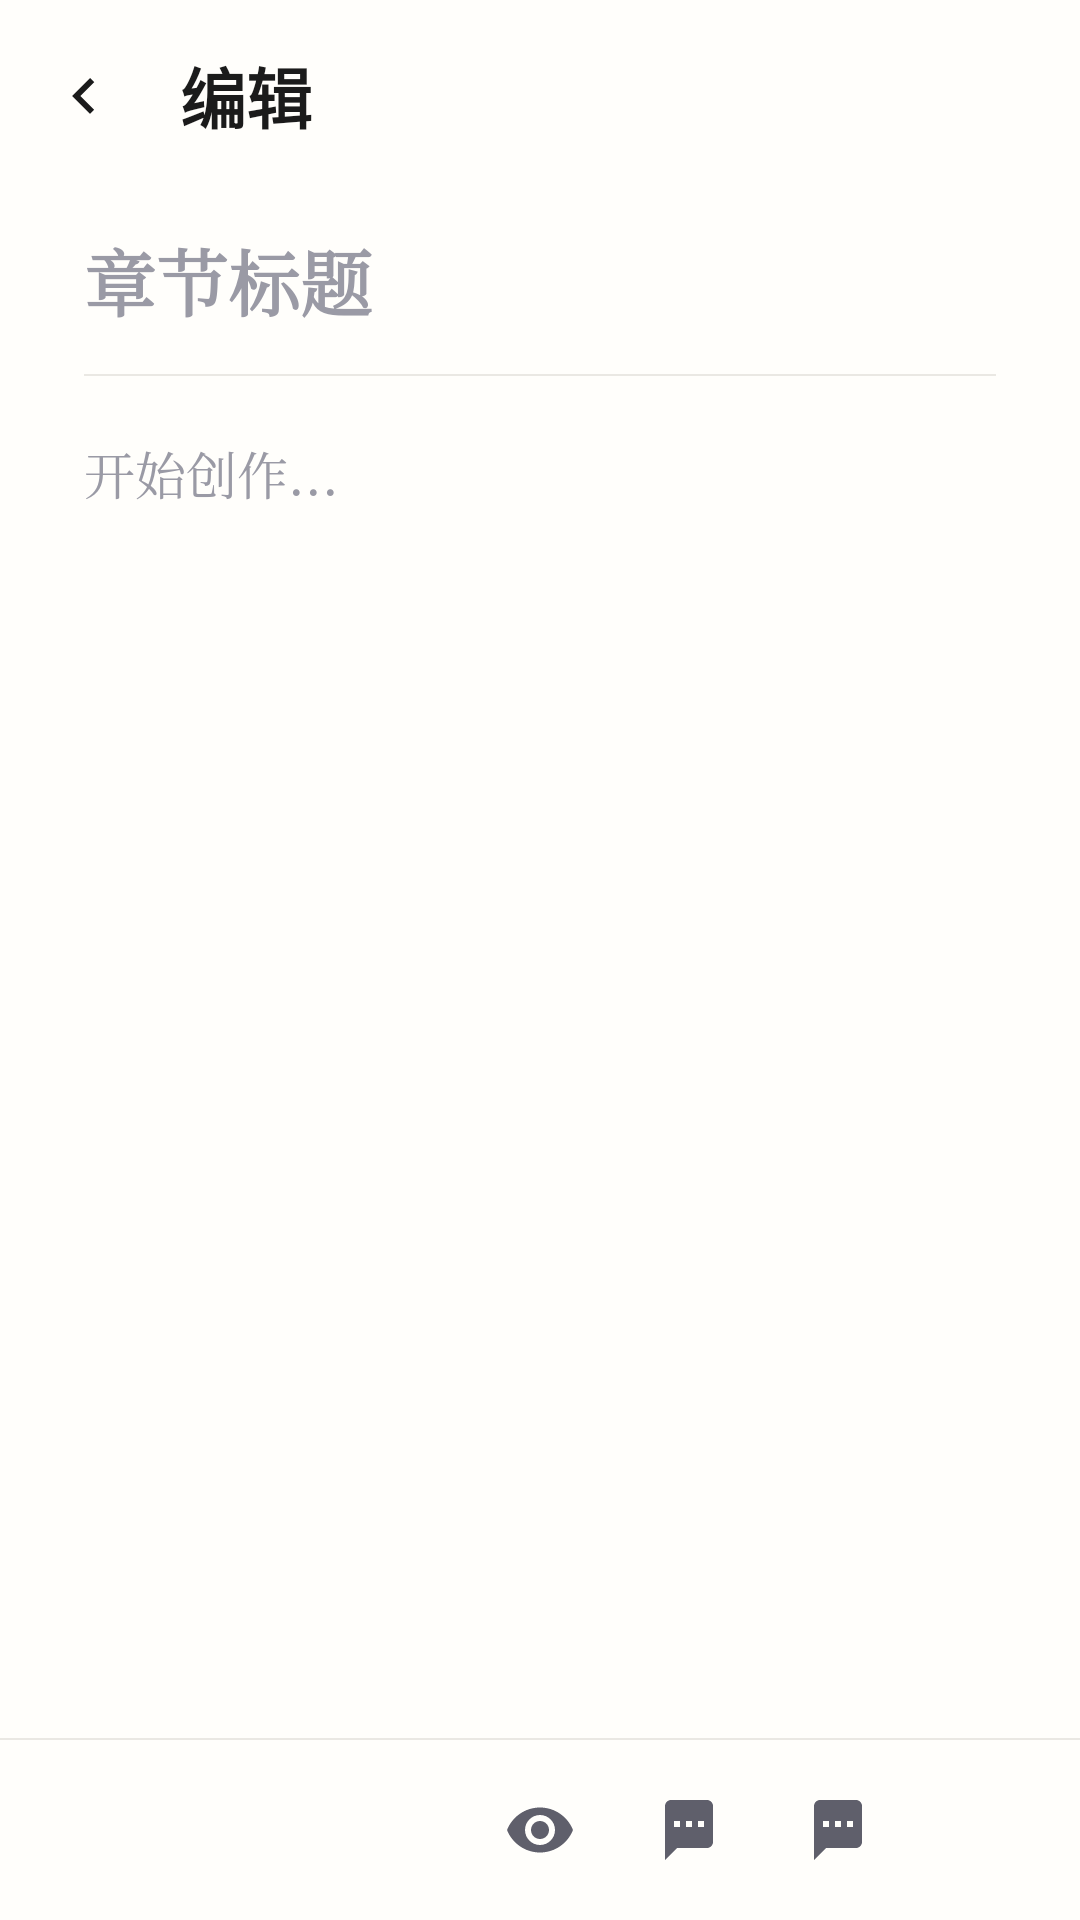

Android layout source for this screen:
<!-- AndroidManifest.xml: application theme Theme.PureWriter -->
<!-- res/layout/activity_editor.xml -->
<?xml version="1.0" encoding="utf-8"?>
<LinearLayout xmlns:android="http://schemas.android.com/apk/res/android"
    xmlns:app="http://schemas.android.com/apk/res-auto"
    android:layout_width="match_parent"
    android:layout_height="match_parent"
    android:background="@color/editor_bg"
    android:orientation="vertical">

    <com.google.android.material.appbar.MaterialToolbar
        android:id="@+id/toolbar"
        android:layout_width="match_parent"
        android:layout_height="?attr/actionBarSize"
        android:background="@color/editor_bg"
        app:navigationIcon="@drawable/ic_prev"
        app:navigationIconTint="@color/text_primary"
        app:title="@string/editor"
        app:titleTextColor="@color/text_primary"
        app:titleTextAppearance="@style/TextAppearance.Title">

        <TextView
            android:id="@+id/tvWordCount"
            android:layout_width="wrap_content"
            android:layout_height="wrap_content"
            android:layout_gravity="end"
            android:paddingEnd="16dp"
            android:fontFamily="serif"
            android:textColor="@color/md_primary"
            android:textSize="12sp"
            android:textStyle="bold" />

    </com.google.android.material.appbar.MaterialToolbar>

    <com.google.android.material.textfield.TextInputEditText
        android:id="@+id/etChapterTitle"
        android:layout_width="match_parent"
        android:layout_height="wrap_content"
        android:background="@null"
        android:hint="@string/chapter_title"
        android:maxLines="1"
        android:fontFamily="serif"
        android:paddingHorizontal="28dp"
        android:paddingTop="12dp"
        android:paddingBottom="14dp"
        android:textColor="@color/editor_title"
        android:textColorHint="@color/text_hint"
        android:textSize="24sp"
        android:textStyle="bold" />

    <View
        android:layout_width="match_parent"
        android:layout_height="0.5dp"
        android:layout_marginHorizontal="28dp"
        android:background="@color/divider" />

    <ScrollView
        android:id="@+id/svEditor"
        android:layout_width="match_parent"
        android:layout_height="0dp"
        android:layout_weight="1"
        android:fillViewport="true"
        android:scrollbars="none">

        <EditText
            android:id="@+id/etContent"
            android:layout_width="match_parent"
            android:layout_height="match_parent"
            android:background="@null"
            android:gravity="top|start"
            android:hint="开始创作..."
            android:inputType="textMultiLine|textCapSentences"
            android:lineSpacingMultiplier="1.8"
            android:fontFamily="serif"
            android:paddingHorizontal="28dp"
            android:paddingVertical="20dp"
            android:textColor="@color/editor_text"
            android:textColorHint="@color/text_hint"
            android:textSize="17sp" />

    </ScrollView>

    <View
        android:layout_width="match_parent"
        android:layout_height="0.5dp"
        android:background="@color/divider" />

    <LinearLayout
        android:layout_width="match_parent"
        android:layout_height="wrap_content"
        android:background="@color/editor_bg"
        android:orientation="horizontal"
        android:paddingHorizontal="6dp"
        android:paddingVertical="8dp">

        <ImageButton
            android:id="@+id/btnUndo"
            android:layout_width="0dp"
            android:layout_height="44dp"
            android:layout_weight="1"
            android:background="?attr/selectableItemBackgroundBorderless"
            android:contentDescription="@string/undo"
            android:src="@drawable/ic_edit"
            app:tint="@color/text_secondary" />

        <ImageButton
            android:id="@+id/btnRedo"
            android:layout_width="0dp"
            android:layout_height="44dp"
            android:layout_weight="1"
            android:background="?attr/selectableItemBackgroundBorderless"
            android:contentDescription="@string/redo"
            android:src="@drawable/ic_edit"
            app:tint="@color/text_secondary" />

        <ImageButton
            android:id="@+id/btnVoice"
            android:layout_width="0dp"
            android:layout_height="44dp"
            android:layout_weight="1"
            android:background="?attr/selectableItemBackgroundBorderless"
            android:contentDescription="@string/voice_input"
            android:src="@drawable/ic_mic"
            app:tint="@color/text_secondary" />

        <ImageButton
            android:id="@+id/btnPreview"
            android:layout_width="0dp"
            android:layout_height="44dp"
            android:layout_weight="1"
            android:background="?attr/selectableItemBackgroundBorderless"
            android:contentDescription="@string/preview"
            android:src="@drawable/ic_preview"
            app:tint="@color/text_secondary" />

        <ImageButton
            android:id="@+id/btnConvert"
            android:layout_width="0dp"
            android:layout_height="44dp"
            android:layout_weight="1"
            android:background="?attr/selectableItemBackgroundBorderless"
            android:contentDescription="@string/punctuation_convert"
            android:src="@drawable/ic_comment"
            app:tint="@color/text_secondary" />

        <ImageButton
            android:id="@+id/btnStats"
            android:layout_width="0dp"
            android:layout_height="44dp"
            android:layout_weight="1"
            android:background="?attr/selectableItemBackgroundBorderless"
            android:contentDescription="@string/stats"
            android:src="@drawable/ic_comment"
            app:tint="@color/text_secondary" />

        <ImageButton
            android:id="@+id/btnSave"
            android:layout_width="0dp"
            android:layout_height="44dp"
            android:layout_weight="1"
            android:background="?attr/selectableItemBackgroundBorderless"
            android:contentDescription="@string/save"
            android:src="@drawable/ic_edit"
            app:tint="@color/md_primary" />

    </LinearLayout>

</LinearLayout>
<!-- resources referenced by this layout -->
<resources>
  <color name="divider">#EAE8E3</color>
  <color name="editor_bg">#FFFEFB</color>
  <color name="editor_text">#1B1B1B</color>
  <color name="editor_title">#111111</color>
  <color name="md_primary">#4355DB</color>
  <color name="text_hint">#9A9AA5</color>
  <color name="text_primary">#1B1B1B</color>
  <color name="text_secondary">#5F5F6B</color>
  <!-- drawable ic_comment (drawable) -->
  <?xml version="1.0" encoding="utf-8"?>
  <vector xmlns:android="http://schemas.android.com/apk/res/android"
      android:width="24dp"
      android:height="24dp"
      android:viewportWidth="24"
      android:viewportHeight="24"
      android:tint="?attr/colorControlNormal">
      <path
          android:fillColor="@android:color/white"
          android:pathData="M18,2H6c-1.1,0 -1.99,0.9 -1.99,2L4,22l4,-4h10c1.1,0 2,-0.9 2,-2V4c0,-1.1 -0.9,-2 -2,-2zM9,11H7V9h2v2zM13,11h-2V9h2v2zM17,11h-2V9h2v2z" />
  </vector>
  <!-- drawable ic_prev (drawable) -->
  <?xml version="1.0" encoding="utf-8"?>
  <vector xmlns:android="http://schemas.android.com/apk/res/android"
      android:width="24dp"
      android:height="24dp"
      android:viewportWidth="24"
      android:viewportHeight="24"
      android:tint="?attr/colorControlNormal">
      <path
          android:fillColor="@android:color/white"
          android:pathData="M15.41,16.59L10.83,12l4.58,-4.59L14,6l-6,6 6,6 1.41,-1.41z" />
  </vector>
  <string name="chapter_title">章节标题</string>
  <string name="editor">编辑</string>
  <string name="preview">预览</string>
  <string name="punctuation_convert">中文标点转换</string>
  <string name="redo">重做</string>
  <string name="save">保存</string>
  <string name="stats">统计</string>
  <string name="undo">撤销</string>
  <string name="voice_input">语音输入</string>
  <style name="TextAppearance.Title" parent="TextAppearance.Material3.TitleLarge">
          <item name="android:textColor">@color/text_primary</item>
          <item name="android:fontFamily">serif</item>
          <item name="android:textStyle">bold</item>
      </style>
  <color name="md_on_primary">#FFFFFF</color>
  <color name="md_primary_container">#DEE0FF</color>
  <color name="md_on_primary_container">#001258</color>
  <color name="md_secondary">#865409</color>
  <color name="md_on_secondary">#FFFFFF</color>
  <color name="md_secondary_container">#FFDDB1</color>
  <color name="md_on_secondary_container">#2A1700</color>
  <color name="md_tertiary">#526641</color>
  <color name="md_on_tertiary">#FFFFFF</color>
  <color name="md_tertiary_container">#D4EABB</color>
  <color name="md_on_tertiary_container">#101F00</color>
  <color name="md_error">#BA1A1A</color>
  <color name="md_on_error">#FFFFFF</color>
  <color name="md_error_container">#FFDAD6</color>
  <color name="md_on_error_container">#410002</color>
  <color name="md_background">#FBF8F5</color>
  <color name="md_on_background">#1B1B1B</color>
  <color name="md_surface">#FBF8F5</color>
  <color name="md_on_surface">#1B1B1B</color>
  <color name="md_surface_variant">#E1E2EC</color>
  <color name="md_on_surface_variant">#44464F</color>
  <color name="md_outline">#74767F</color>
  <color name="md_outline_variant">#C4C6D0</color>
  <style name="CardStyle" parent="Widget.Material3.CardView.Elevated">
          <item name="cardCornerRadius">20dp</item>
          <item name="cardElevation">3dp</item>
          <item name="cardBackgroundColor">@color/md_surface_container_high</item>
          <item name="strokeWidth">0dp</item>
      </style>
  <style name="ActivityTransition" parent="@android:style/Animation.Activity">
          <item name="android:activityOpenEnterAnimation">@anim/activity_open_enter</item>
          <item name="android:activityOpenExitAnimation">@anim/activity_open_exit</item>
          <item name="android:activityCloseEnterAnimation">@anim/activity_close_enter</item>
          <item name="android:activityCloseExitAnimation">@anim/activity_close_exit</item>
      </style>
  <color name="md_surface_container_high">#FBF8F5</color>
</resources>
